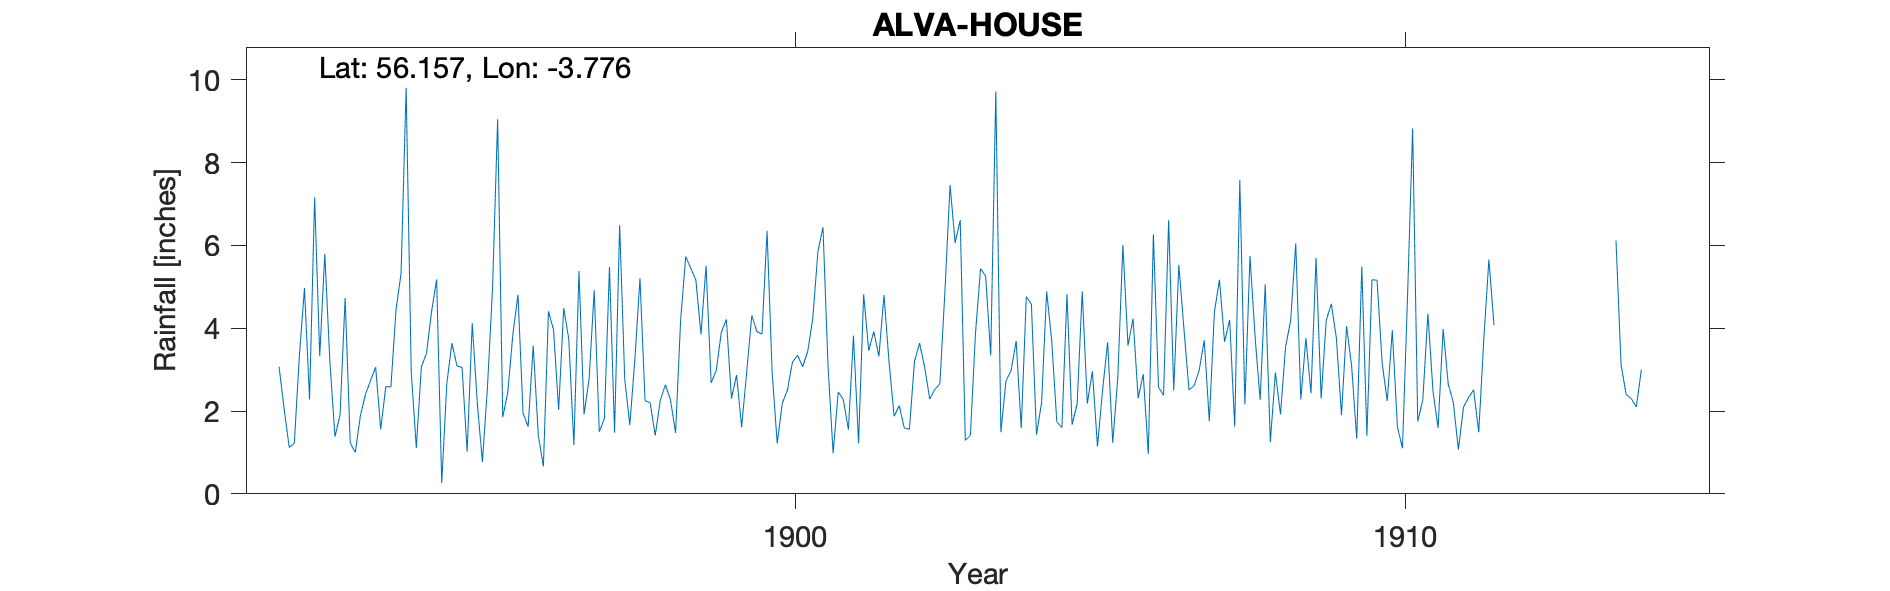

Source data for this figure (header and first rows):
ALVA HOUSE, , , , , , , , , , , , , , , , , , , , , , , 
Grid ref, NS898974, Long, -3.776, Lat, 56.16, Elevation, 180, ft, , , , , , , , , , , , , , , 
Station no, RR3008, , , , , , , , , , , , , , , , , , , , , , 
, 1890, 1891, 1892, 1893, 1894, 1895, 1896, 1897, 1898, 1899, 1900, 1901, 1902, 1903, 1904, 1905, 1906, 1907, 1908, 1909, 1910, 1911, 1912
January, , , 3.07, 1.91, 5.32, 3.05, 1.95, 1.92, 2.25, 5.51, 6.35, 3.07, 3.18, 7.46, 2.97, 1.67, 4.23, 2.61, 3.8, 5.7, 5.16, 1.59, 
February, , , 2.05, 4.73, 9.81, 1.02, 1.62, 2.78, 2.2, 2.68, 2.93, 0.98, 1.87, 6.06, 3.69, 2.17, 2.31, 2.98, 2.27, 2.3, 3.16, 3.98, 
March, , , 1.12, 1.23, 2.96, 4.12, 3.58, 4.92, 1.41, 2.98, 1.22, 2.46, 2.13, 6.61, 1.59, 4.89, 2.89, 3.71, 5.06, 4.19, 2.24, 2.65, 
April, , , 1.22, 1, 1.11, 2.19, 1.41, 1.5, 2.26, 3.9, 2.19, 2.28, 1.59, 1.29, 4.76, 2.18, 0.96, 1.76, 1.25, 4.59, 3.95, 2.21, 
May, , , 3.34, 1.89, 3.07, 0.77, 0.66, 1.82, 2.63, 4.21, 2.5, 1.55, 1.56, 1.41, 4.58, 2.96, 6.27, 4.39, 2.93, 3.76, 1.62, 1.07, 
June, , , 4.97, 2.4, 3.39, 2.58, 4.41, 5.48, 2.27, 2.3, 3.18, 3.82, 3.2, 3.88, 1.43, 1.14, 2.58, 5.17, 1.92, 1.9, 1.1, 2.09, 
July, , , 2.28, 2.74, 4.4, 4.97, 3.96, 1.48, 1.47, 2.87, 3.35, 1.22, 3.64, 5.44, 2.2, 2.5, 2.38, 3.67, 3.55, 4.05, 4.78, 2.33, 
August, , , 7.16, 3.06, 5.18, 9.05, 2.03, 6.49, 4.2, 1.61, 3.07, 4.82, 3.06, 5.26, 4.89, 3.66, 6.61, 4.2, 4.18, 3.08, 8.83, 2.51, 
September, , , 3.33, 1.56, 0.26, 1.85, 4.49, 2.77, 5.73, 2.95, 3.44, 3.46, 2.29, 3.34, 3.69, 1.23, 2.5, 1.62, 6.05, 1.33, 1.75, 1.49, 
October, , , 5.8, 2.59, 2.66, 2.45, 3.73, 1.66, 5.45, 4.31, 4.24, 3.92, 2.52, 9.72, 1.74, 2.81, 5.53, 7.58, 2.28, 5.49, 2.27, 3.74, 
November, , , 3.19, 2.58, 3.64, 3.86, 1.18, 3.25, 5.16, 3.92, 5.85, 3.32, 2.66, 1.49, 1.6, 6.01, 4, 2.16, 3.76, 1.4, 4.35, 5.66, 
December, , , 1.38, 4.44, 3.09, 4.81, 5.38, 5.21, 3.85, 3.86, 6.44, 4.8, 4.92, 2.73, 4.82, 3.58, 2.51, 5.74, 2.43, 5.17, 2.48, 4.08, 
Total, , , 38.91, 30.13, 44.89, 40.72, 34.4, 39.28, 38.88, 41.1, 44.76, 35.7, 32.62, 54.69, 37.96, 34.8, 42.77, 45.59, 39.48, 42.96, 41.69, 33.4, 
